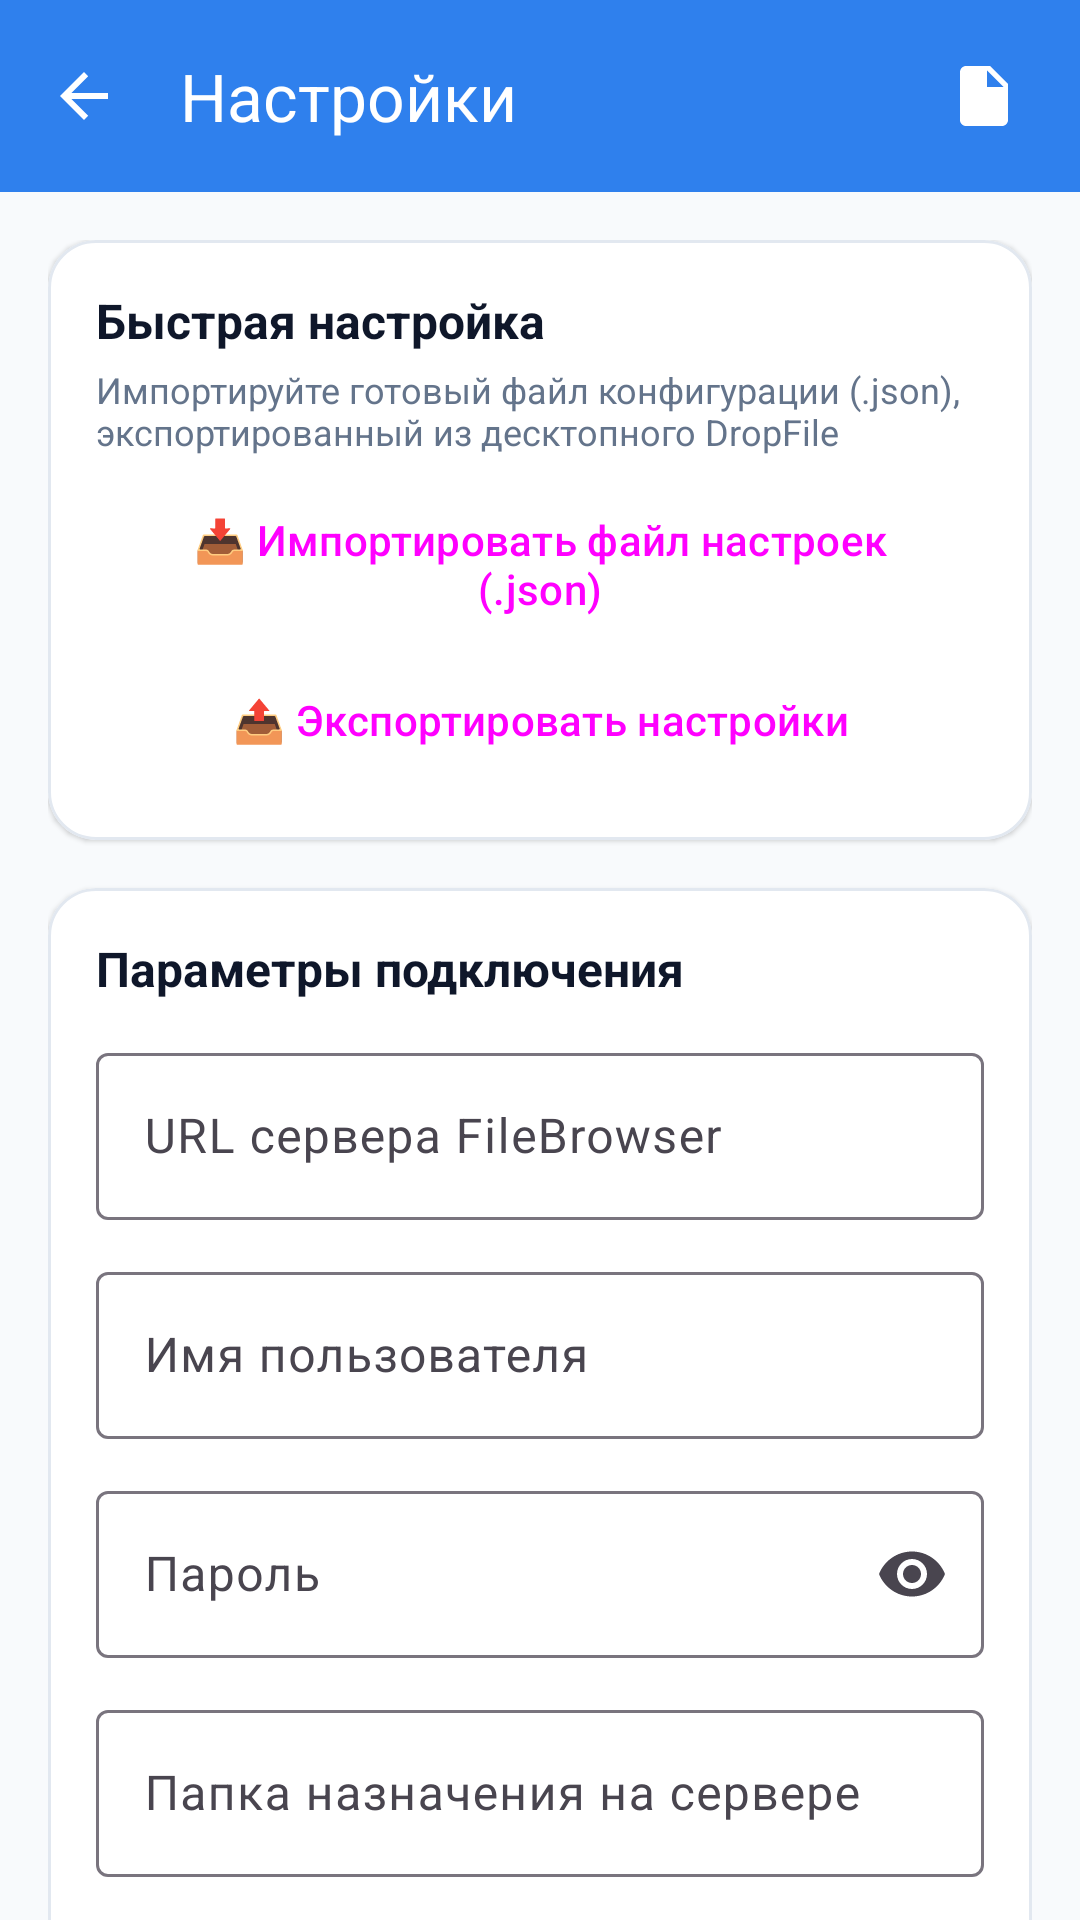

The Android layout XML behind this screen, and the referenced resources:
<!-- AndroidManifest.xml: application theme Theme.DropFileMobile -->
<!-- res/layout/activity_settings.xml -->
<?xml version="1.0" encoding="utf-8"?>
<androidx.coordinatorlayout.widget.CoordinatorLayout
    xmlns:android="http://schemas.android.com/apk/res/android"
    xmlns:app="http://schemas.android.com/apk/res-auto"
    xmlns:tools="http://schemas.android.com/tools"
    android:layout_width="match_parent"
    android:layout_height="match_parent"
    android:background="@color/bg_light">

    <com.google.android.material.appbar.AppBarLayout
        android:layout_width="match_parent"
        android:layout_height="wrap_content"
        android:background="@color/primary">

        <com.google.android.material.appbar.MaterialToolbar
            android:id="@+id/toolbar"
            android:layout_width="match_parent"
            android:layout_height="?attr/actionBarSize"
            app:navigationIcon="?attr/homeAsUpIndicator"
            app:navigationIconTint="@color/white"
            app:title="@string/settings"
            app:titleTextColor="@color/white">

            <ImageButton
                android:id="@+id/btnSettingsLogs"
                android:layout_width="48dp"
                android:layout_height="48dp"
                android:layout_gravity="end"
                android:layout_marginEnd="8dp"
                android:background="?attr/selectableItemBackgroundBorderless"
                android:contentDescription="Логи"
                android:src="@drawable/ic_file"
                app:tint="@color/white" />

        </com.google.android.material.appbar.MaterialToolbar>


    </com.google.android.material.appbar.AppBarLayout>

    <androidx.core.widget.NestedScrollView
        android:layout_width="match_parent"
        android:layout_height="match_parent"
        app:layout_behavior="@string/appbar_scrolling_view_behavior">

        <LinearLayout
            android:layout_width="match_parent"
            android:layout_height="wrap_content"
            android:orientation="vertical"
            android:padding="16dp">

            
            <com.google.android.material.card.MaterialCardView
                android:layout_width="match_parent"
                android:layout_height="wrap_content"
                app:cardCornerRadius="16dp"
                app:cardElevation="1dp"
                app:strokeColor="@color/divider"
                app:strokeWidth="1dp"
                app:cardBackgroundColor="@color/card_bg">

                <LinearLayout
                    android:layout_width="match_parent"
                    android:layout_height="wrap_content"
                    android:orientation="vertical"
                    android:padding="16dp">

                    <TextView
                        android:layout_width="wrap_content"
                        android:layout_height="wrap_content"
                        android:text="Быстрая настройка"
                        android:textColor="@color/text_primary"
                        android:textSize="16sp"
                        android:textStyle="bold" />

                    <TextView
                        android:layout_width="wrap_content"
                        android:layout_height="wrap_content"
                        android:layout_marginTop="4dp"
                        android:text="Импортируйте готовый файл конфигурации (.json), экспортированный из десктопного DropFile"
                        android:textColor="@color/text_secondary"
                        android:textSize="12sp" />

                    <Button
                        android:id="@+id/btnImportConfig"
                        style="@style/Widget.Material3.Button.TonalButton"
                        android:layout_width="match_parent"
                        android:layout_height="wrap_content"
                        android:layout_marginTop="12dp"
                        android:text="@string/import_config" />

                    <Button
                        android:id="@+id/btnExportConfig"
                        style="@style/Widget.Material3.Button.TextButton"
                        android:layout_width="match_parent"
                        android:layout_height="wrap_content"
                        android:layout_marginTop="4dp"
                        android:text="@string/export_config" />

                </LinearLayout>

            </com.google.android.material.card.MaterialCardView>

            
            <com.google.android.material.card.MaterialCardView
                android:layout_width="match_parent"
                android:layout_height="wrap_content"
                android:layout_marginTop="16dp"
                app:cardCornerRadius="16dp"
                app:cardElevation="1dp"
                app:strokeColor="@color/divider"
                app:strokeWidth="1dp"
                app:cardBackgroundColor="@color/card_bg">

                <LinearLayout
                    android:layout_width="match_parent"
                    android:layout_height="wrap_content"
                    android:orientation="vertical"
                    android:padding="16dp">

                    <TextView
                        android:layout_width="wrap_content"
                        android:layout_height="wrap_content"
                        android:text="Параметры подключения"
                        android:textColor="@color/text_primary"
                        android:textSize="16sp"
                        android:textStyle="bold" />

                    
                    <com.google.android.material.textfield.TextInputLayout
                        android:layout_width="match_parent"
                        android:layout_height="wrap_content"
                        android:layout_marginTop="12dp"
                        android:hint="@string/server_url"
                        app:boxBackgroundMode="outline">

                        <com.google.android.material.textfield.TextInputEditText
                            android:id="@+id/etServerUrl"
                            android:layout_width="match_parent"
                            android:layout_height="wrap_content"
                            android:inputType="textUri"
                            android:singleLine="true" />

                    </com.google.android.material.textfield.TextInputLayout>

                    
                    <com.google.android.material.textfield.TextInputLayout
                        android:layout_width="match_parent"
                        android:layout_height="wrap_content"
                        android:layout_marginTop="12dp"
                        android:hint="@string/username"
                        app:boxBackgroundMode="outline">

                        <com.google.android.material.textfield.TextInputEditText
                            android:id="@+id/etUsername"
                            android:layout_width="match_parent"
                            android:layout_height="wrap_content"
                            android:inputType="text"
                            android:singleLine="true" />

                    </com.google.android.material.textfield.TextInputLayout>

                    
                    <com.google.android.material.textfield.TextInputLayout
                        android:layout_width="match_parent"
                        android:layout_height="wrap_content"
                        android:layout_marginTop="12dp"
                        android:hint="@string/password"
                        app:endIconMode="password_toggle"
                        app:boxBackgroundMode="outline">

                        <com.google.android.material.textfield.TextInputEditText
                            android:id="@+id/etPassword"
                            android:layout_width="match_parent"
                            android:layout_height="wrap_content"
                            android:inputType="textPassword"
                            android:singleLine="true" />

                    </com.google.android.material.textfield.TextInputLayout>

                    
                    <com.google.android.material.textfield.TextInputLayout
                        android:layout_width="match_parent"
                        android:layout_height="wrap_content"
                        android:layout_marginTop="12dp"
                        android:hint="@string/target_folder"
                        app:boxBackgroundMode="outline">

                        <com.google.android.material.textfield.TextInputEditText
                            android:id="@+id/etTargetFolder"
                            android:layout_width="match_parent"
                            android:layout_height="wrap_content"
                            android:inputType="text"
                            android:singleLine="true" />

                    </com.google.android.material.textfield.TextInputLayout>

                    
                    <com.google.android.material.materialswitch.MaterialSwitch
                        android:id="@+id/switchAutoClose"
                        android:layout_width="match_parent"
                        android:layout_height="wrap_content"
                        android:layout_marginTop="16dp"
                        android:text="@string/auto_close_after_send"
                        android:textColor="@color/text_primary" />

                    
                    <Button
                        android:id="@+id/btnTestConnection"
                        style="@style/Widget.Material3.Button.OutlinedButton"
                        android:layout_width="match_parent"
                        android:layout_height="wrap_content"
                        android:layout_marginTop="16dp"
                        android:text="@string/test_connection" />

                    
                    <Button
                        android:id="@+id/btnSaveSettings"
                        style="@style/Widget.Material3.Button"
                        android:layout_width="match_parent"
                        android:layout_height="wrap_content"
                        android:layout_marginTop="8dp"
                        android:text="@string/save_settings" />

                </LinearLayout>

            </com.google.android.material.card.MaterialCardView>

        </LinearLayout>
    </androidx.core.widget.NestedScrollView>

</androidx.coordinatorlayout.widget.CoordinatorLayout>
<!-- resources referenced by this layout -->
<resources>
  <color name="bg_light">#F8FAFC</color>
  <color name="card_bg">#FFFFFF</color>
  <color name="divider">#E2E8F0</color>
  <color name="primary">#2F80ED</color>
  <color name="text_primary">#0F172A</color>
  <color name="text_secondary">#64748B</color>
  <color name="white">#FFFFFF</color>
  <!-- drawable ic_file (drawable) -->
  <vector xmlns:android="http://schemas.android.com/apk/res/android"
      android:width="24dp"
      android:height="24dp"
      android:viewportWidth="24"
      android:viewportHeight="24">
      <path
          android:fillColor="@color/text_secondary"
          android:pathData="M14,2H6c-1.1,0 -1.99,0.9 -1.99,2L4,20c0,1.1 0.89,2 1.99,2H18c1.1,0 2,-0.9 2,-2V8l-6,-6zM13,9V3.5L18.5,9H13z"/>
  </vector>
  <string name="auto_close_after_send">Закрывать экран после успешной отправки</string>
  <string name="export_config">📤 Экспортировать настройки</string>
  <string name="import_config">📥 Импортировать файл настроек (.json)</string>
  <string name="password">Пароль</string>
  <string name="save_settings">Сохранить</string>
  <string name="server_url">URL сервера FileBrowser</string>
  <string name="settings">Настройки</string>
  <string name="target_folder">Папка назначения на сервере</string>
  <string name="test_connection">⚡ Проверить подключение</string>
  <string name="username">Имя пользователя</string>
  <style name="Theme.DropFileMobile" parent="Theme.Material3.DayNight.NoActionBar">
          
          <item name="colorPrimary">@color/primary</item>
          <item name="colorPrimaryDark">@color/primary_dark</item>
          <item name="colorSecondary">@color/accent</item>
          <item name="android:statusBarColor">@color/primary_dark</item>
          <item name="android:windowBackground">@color/bg_light</item>
      </style>
  <color name="primary_dark">#1B5EBD</color>
  <color name="accent">#00C9A7</color>
</resources>
